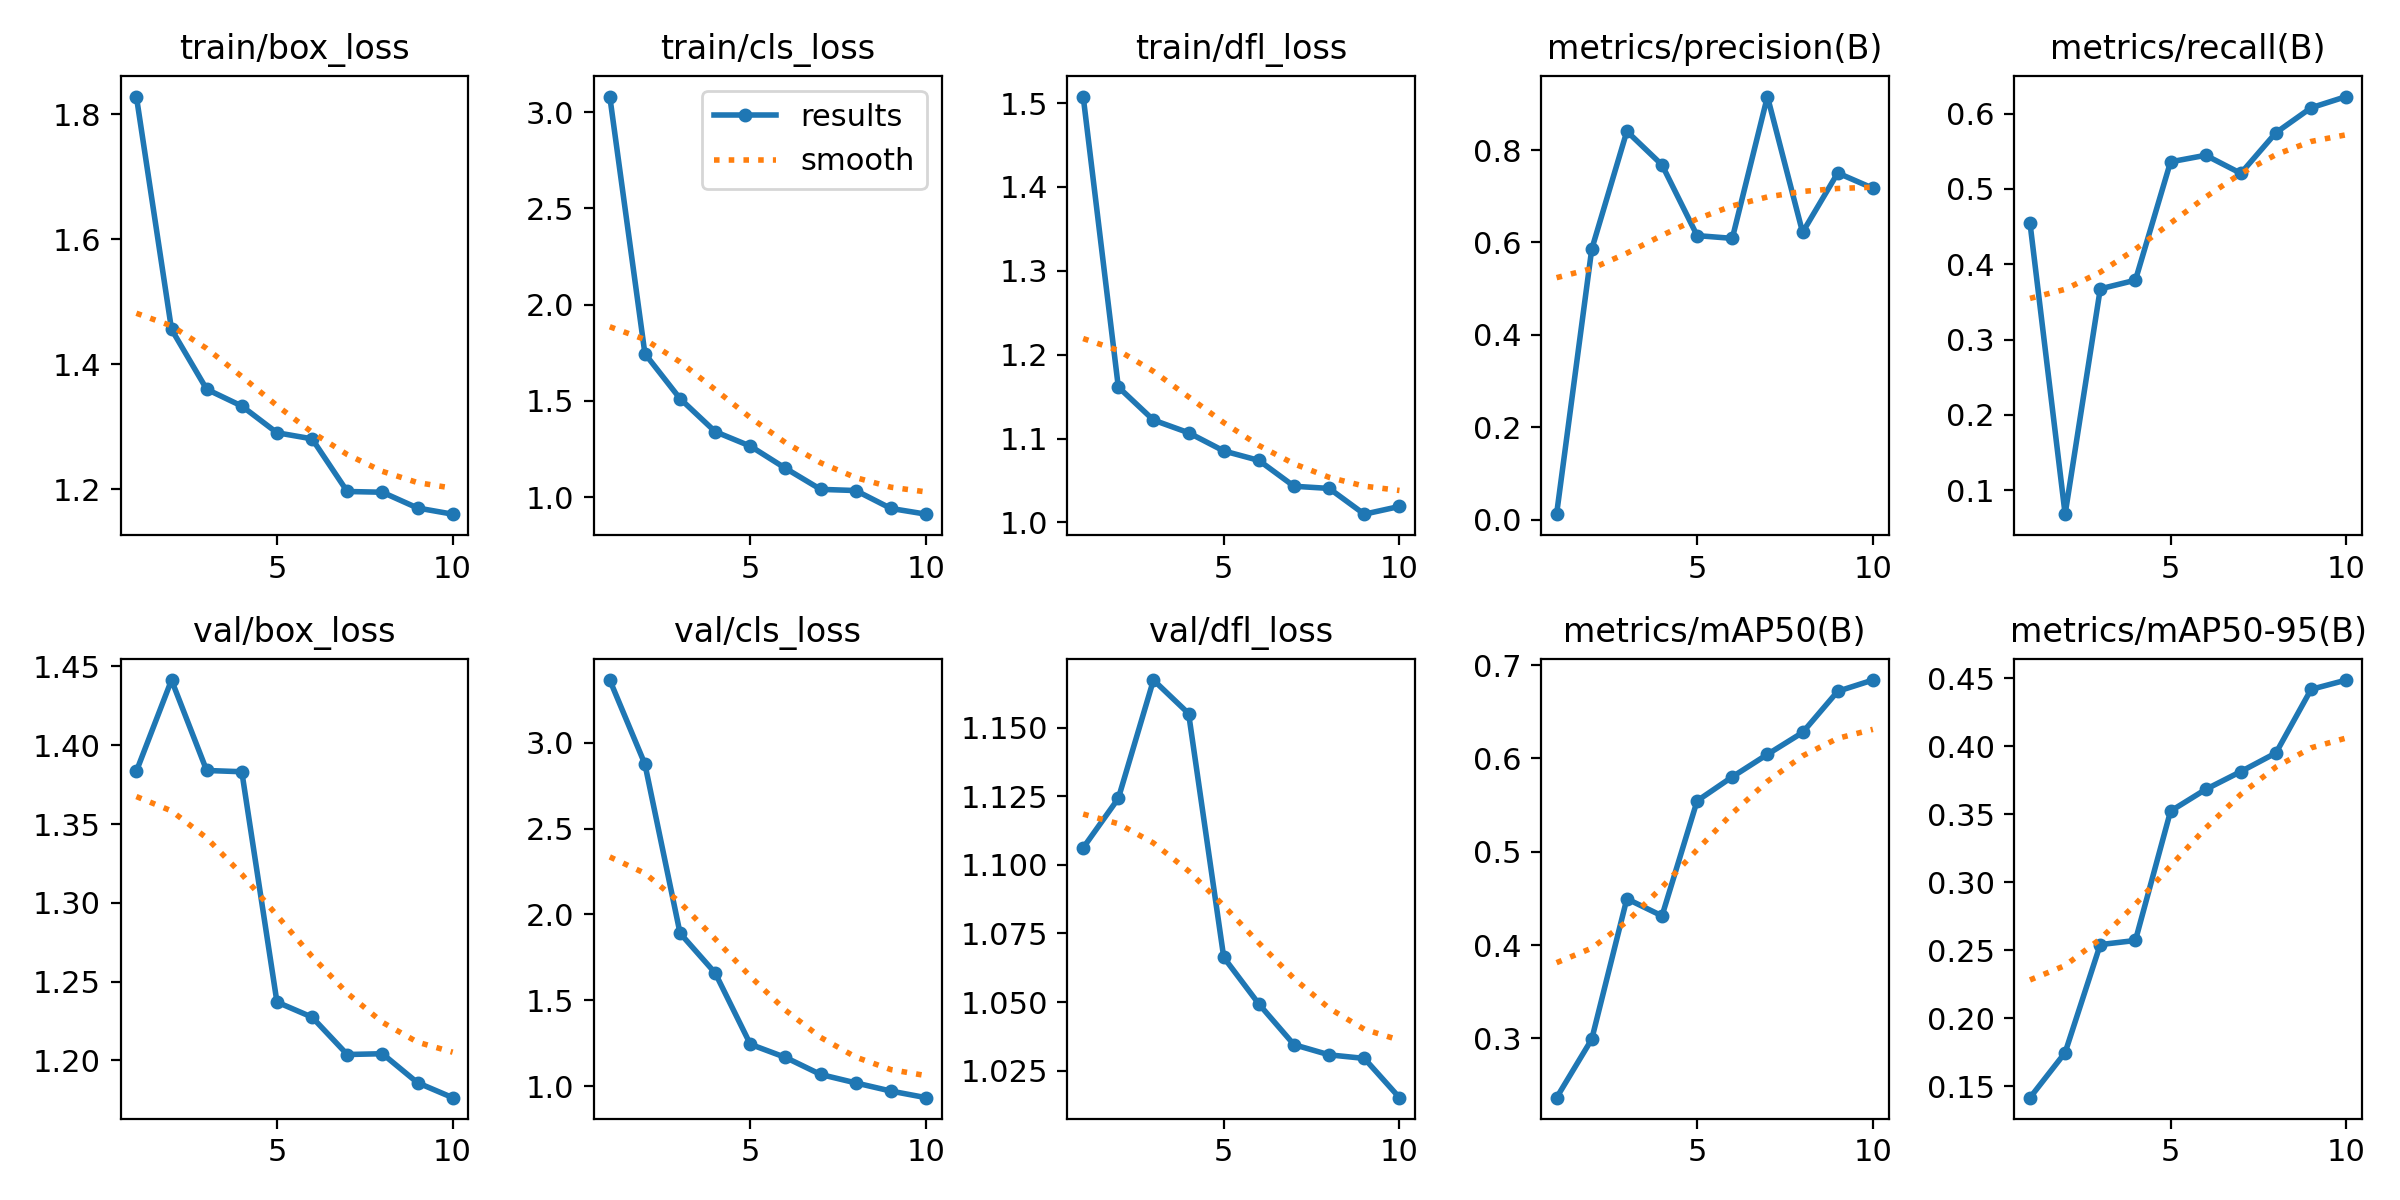

Source data for this figure (header and first rows):
epoch, train/box_loss, train/cls_loss, train/dfl_loss, metrics/precision(B), metrics/recall(B), metrics/mAP50(B), metrics/mAP50-95(B), val/box_loss, val/cls_loss, val/dfl_loss, lr/pg0, lr/pg1, lr/pg2
1, 1.829, 3.081, 1.508, 0.01174, 0.4548, 0.2365, 0.1418, 1.383, 3.364, 1.106, 0.0004638, 0.0004638, 0.0004638
2, 1.456, 1.745, 1.161, 0.5853, 0.06835, 0.2991, 0.1749, 1.441, 2.874, 1.124, 0.0008471, 0.0008471, 0.0008471
3, 1.36, 1.512, 1.122, 0.8406, 0.3674, 0.4496, 0.2543, 1.384, 1.891, 1.167, 0.001136, 0.001136, 0.001136
4, 1.333, 1.34, 1.107, 0.7678, 0.3789, 0.4313, 0.2573, 1.383, 1.659, 1.155, 0.001005, 0.001005, 0.001005
5, 1.291, 1.265, 1.085, 0.6148, 0.536, 0.5545, 0.3524, 1.237, 1.245, 1.066, 0.0008631, 0.0008631, 0.0008631
6, 1.281, 1.15, 1.074, 0.6088, 0.5447, 0.5803, 0.3684, 1.227, 1.168, 1.049, 0.0007216, 0.0007216, 0.0007216
7, 1.197, 1.041, 1.043, 0.9158, 0.5207, 0.6044, 0.3815, 1.204, 1.069, 1.034, 0.0005802, 0.0005802, 0.0005802
8, 1.196, 1.034, 1.04, 0.6219, 0.5747, 0.6278, 0.3952, 1.204, 1.02, 1.031, 0.0004387, 0.0004387, 0.0004387
9, 1.17, 0.9414, 1.01, 0.7504, 0.6077, 0.6719, 0.4419, 1.186, 0.9726, 1.03, 0.0002972, 0.0002972, 0.0002972
10, 1.16, 0.9117, 1.019, 0.7173, 0.6226, 0.684, 0.4487, 1.176, 0.9342, 1.015, 0.0001558, 0.0001558, 0.0001558
